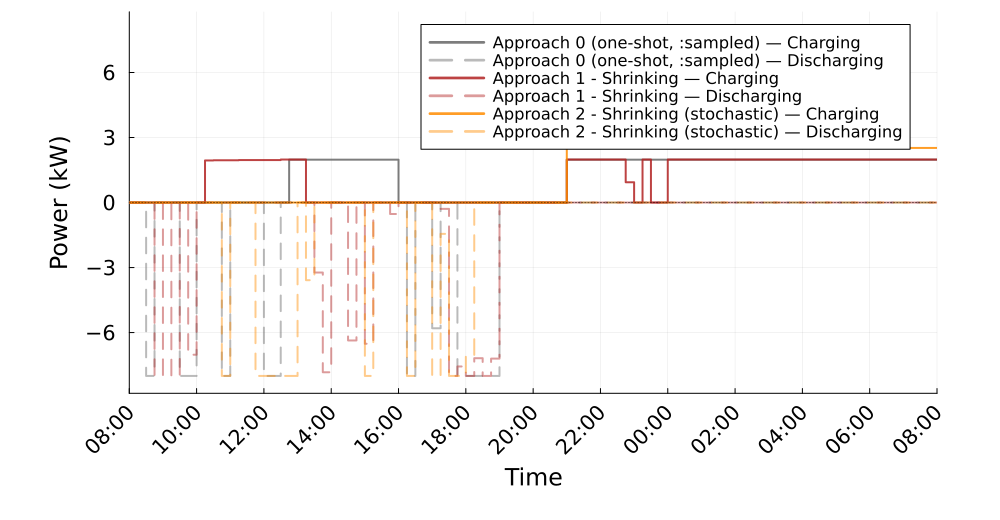

Data behind this chart, as committed beside it:
Time_Period, Clock, A0_Charging_kW, A0_Discharging_kW, A1S_Charging_kW, A1S_Discharging_kW, A2S_Charging_kW, A2S_Discharging_kW
1, 08:00, 0.0, 0.0, 0.0, 0.0, 0.0, 0.0
2, 08:15, 0.0, 0.0, 0.0, 0.0, 0.0, 0.0
3, 08:30, 0.0, 8.0, 0.0, -1.616484723854228e-13, 0.0, 0.0
4, 08:45, -0.0, 0.0, 0.0, 8.0, 0.0, 0.0
5, 09:00, -0.0, 0.0, 0.0, 0.0, 0.0, 0.0
6, 09:15, -0.0, 0.0, 0.0, 8.0, 0.0, 0.0
7, 09:30, -0.0, 8.0, 0.0, 0.0, 0.0, 0.0
8, 09:45, -0.0, 8, 0.0, 7.021, 0.0, 0.0
9, 10:00, -0.0, 0.0, 0.0, 0.0, 0.0, 0.0
10, 10:15, -0.0, 0.0, 1.943, 0.0, 0.0, 0.0
11, 10:30, -0.0, 0.0, 1.95, 0.0, 0.0, 0.0
12, 10:45, -0.0, 8.0, 1.95, 0.0, 0.0, 8
13, 11:00, -0.0, 0.0, 1.95, 0.0, 0.0, 0.0
14, 11:15, -0.0, 0.0, 1.959, 0.0, 0.0, 0.0
15, 11:30, -0.0, 0.0, 1.959, 0.0, 0.0, 6.934275376124788e-11
16, 11:45, -0.0, 0.0, 1.959, 0.0, 0.0, 8.0
17, 12:00, -0.0, 8.0, 1.959, 0.0, 0.0, 8.0
18, 12:15, -0.0, 8.0, 1.959, 0.0, 0.0, 8.0
19, 12:30, -0.0, 0.0, 1.984, 0.0, 0.0, 8.0
20, 12:45, 1.979, 0.0, 1.984, 0.0, 0.0, 8.0
21, 13:00, 1.979, 0.0, 1.984, 0.0, 0.0, 0.0
22, 13:15, 1.979, 0.0, 0.0, 0.0, 0.0, 3.581
23, 13:30, 1.979, 0.0, 0.0, 3.229, 0.0, 0.0
24, 13:45, 1.979, 0.0, 0.0, 7.83, 0.0, 0.0
25, 14:00, 1.979, 0.0, 0.0, 0.0, 0.0, 0.0
26, 14:15, 1.979, 0.0, 0.0, 0.0, 0.0, 0.0
27, 14:30, 1.979, 0.0, 0.0, 6.362, 0.0, 0.0
28, 14:45, 1.979, 0.0, 0.0, 0.0, 0.0, 0.0
29, 15:00, 1.979, 0.0, 0.0, 6.515, 0.0, 8.0
30, 15:15, 1.979, 0.0, 0.0, 0.0, 0.0, 0.0
31, 15:30, 1.979, 0.0, 0.0, 0.0, 0.0, 0.0
32, 15:45, 1.979, 0.0, 0.0, 0.5287, 0.0, 0.0
33, 16:00, -0.0, 0.0, 0.0, 0.0, 0.0, 0.0
34, 16:15, -0.0, 8.0, 0.0, 0.0, 0.0, 8.0
35, 16:30, -0.0, 0.0, 0.0, 0.0, 0.0, 0.0
36, 16:45, -0.0, 0.0, 0.0, 0.0, 0.0, 0.0
37, 17:00, -0.0, 5.799, 0.0, 0.0, 0.0, 8.0
38, 17:15, -0.0, 0.0, 0.0, 0.292, 0.0, 1.445
39, 17:30, -0.0, 0.0, 0.0, 8.0, 0.0, 8.0
40, 17:45, -0.0, 8.0, 0.0, 7.564, 0.0, 8.0
41, 18:00, -0.0, 8.0, 0.0, 8.0, 0.0, 7.082
42, 18:15, -0.0, 8.0, 0.0, 7.181, 0.0, 0.0
43, 18:30, -0.0, 8.0, 0.0, 8.0, -0.0, 0.0
44, 18:45, -0.0, 8.0, 0.0, 7.201, -0.0, 0.0
45, 19:00, -0.0, 0.0, 0.0, 0.0, -0.0, 0.0
46, 19:15, -0.0, 0.0, 0.0, 0.0, -0.0, 0.0
47, 19:30, -0.0, 0.0, 0.0, 0.0, -0.0, 0.0
48, 19:45, -0.0, 0.0, 0.0, 0.0, -0.0, 0.0
49, 20:00, -0.0, 0.0, -0.0, 0.0, -0.0, 0.0
50, 20:15, -0.0, 0.0, -0.0, 0.0, -0.0, 0.0
51, 20:30, -0.0, 0.0, -0.0, 0.0, -0.0, 0.0
52, 20:45, -0.0, 0.0, 0.0, 0.0, 0.0, 0.0
53, 21:00, 1.979, 0.0, 1.984, 0.0, 2.521, 0.0
54, 21:15, 1.979, 0.0, 1.984, 0.0, 2.521, 0.0
55, 21:30, 1.979, 0.0, 1.984, 0.0, 2.521, 0.0
56, 21:45, 1.979, 0.0, 1.984, 0.0, 2.521, 0.0
57, 22:00, 1.979, 0.0, 1.984, 0.0, 2.521, 0.0
58, 22:15, 1.979, 0.0, 1.984, 0.0, 2.521, 0.0
59, 22:30, 1.979, 0.0, 1.984, 0.0, 2.521, 0.0
60, 22:45, 1.979, 0.0, 0.9365, 0.0, 2.521, 0.0
... 36 more rows
